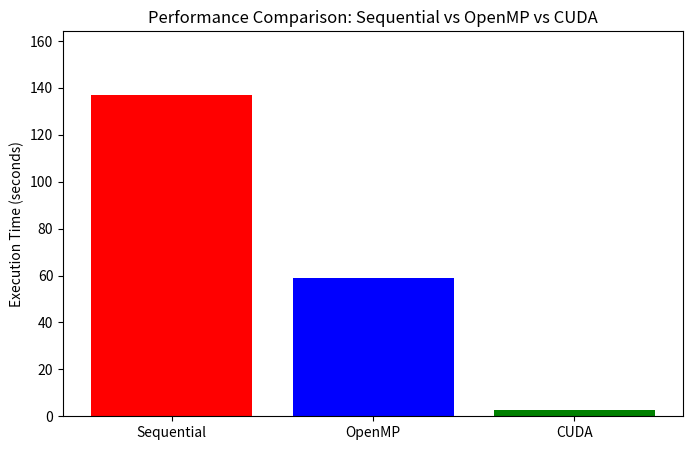
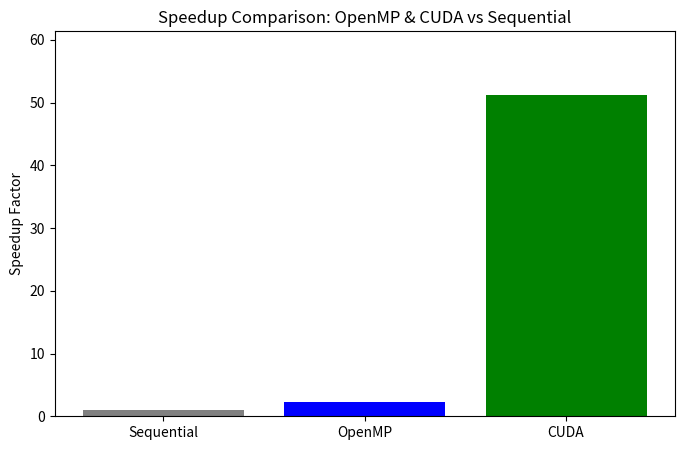
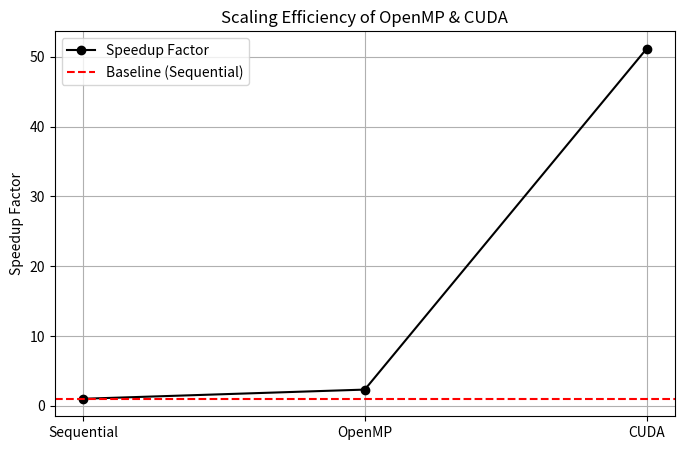

Reproduce these figures in Python, in order.
import matplotlib.pyplot as plt


sequential_time = float(136.786)
openmp_time = float(59.0669)
cuda_time = float(2.67418)


speedup_openmp = sequential_time / openmp_time
speedup_cuda = sequential_time / cuda_time


print("\n  Speedup Results:")
print(f"OpenMP Speedup: {speedup_openmp:.2f}x")
print(f"CUDA Speedup: {speedup_cuda:.2f}x")


implementations = ['Sequential', 'OpenMP', 'CUDA']
execution_times = [sequential_time, openmp_time, cuda_time]

plt.figure(figsize=(8,5))
plt.bar(implementations, execution_times, color=['red', 'blue', 'green'])
plt.ylabel("Execution Time (seconds)")
plt.title("Performance Comparison: Sequential vs OpenMP vs CUDA")
plt.ylim(0, max(execution_times) * 1.2) 
plt.savefig("execution_time_comparison.png", dpi=300)  
plt.close()


speedups = [1.0, speedup_openmp, speedup_cuda]

plt.figure(figsize=(8,5))
plt.bar(implementations, speedups, color=['gray', 'blue', 'green'])
plt.ylabel("Speedup Factor")
plt.title("Speedup Comparison: OpenMP & CUDA vs Sequential")
plt.ylim(0, max(speedups) * 1.2)
plt.savefig("speedup_comparison.png", dpi=300)  
plt.close()


plt.figure(figsize=(8,5))
plt.plot(implementations, speedups, marker='o', linestyle='-', color='black', label="Speedup Factor")
plt.axhline(y=1.0, color='r', linestyle='--', label="Baseline (Sequential)")
plt.ylabel("Speedup Factor")
plt.title("Scaling Efficiency of OpenMP & CUDA")
plt.legend()
plt.grid(True)
plt.savefig("speedup_scaling.png", dpi=300)  
plt.close()

print("\n Graphs saved as PNG files:")
print("  - execution_time_comparison.png")
print("  - speedup_comparison.png")
print("  - speedup_scaling.png")
